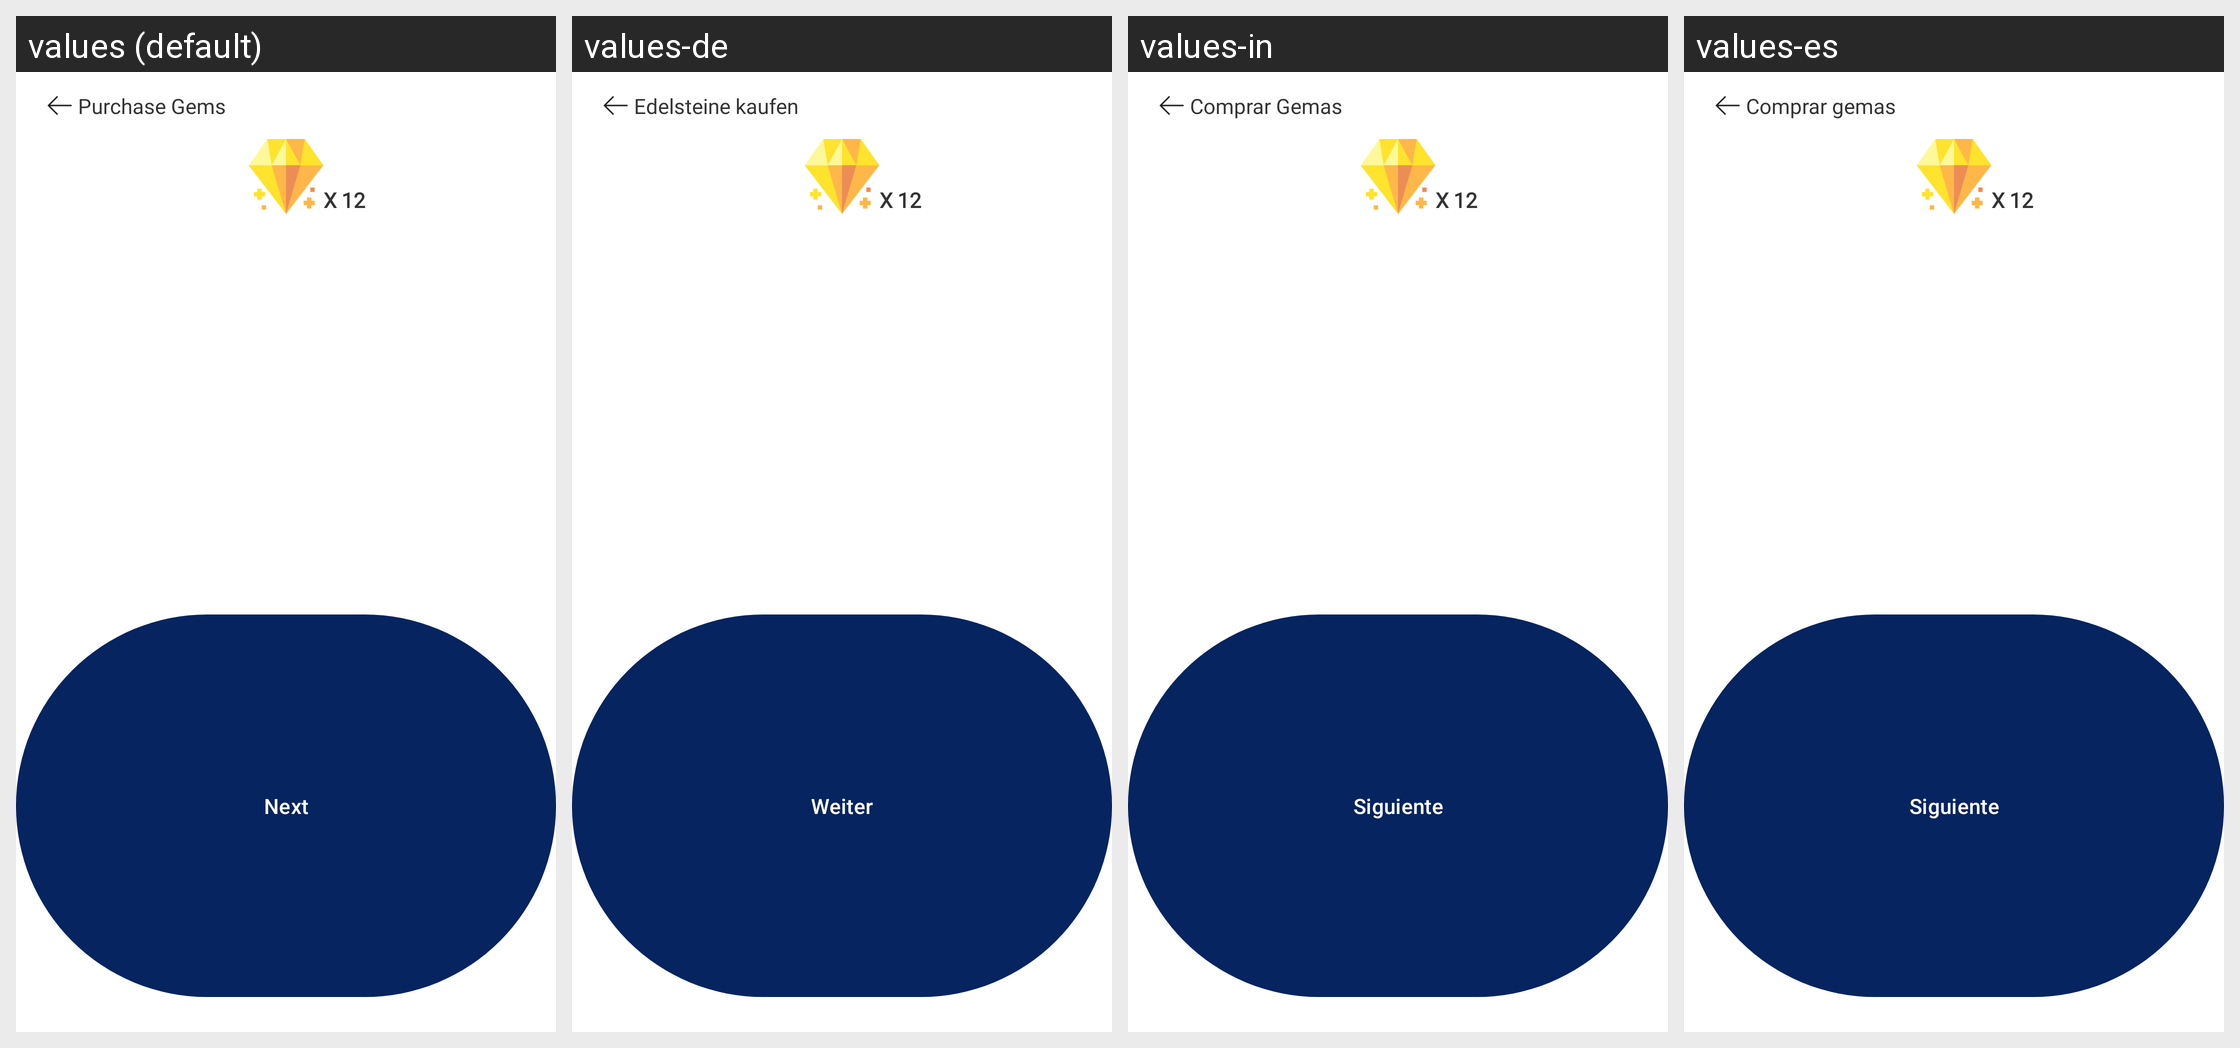

Here is an Android app screen in its default locale and in the app's own translations. Write out the translated-string differences for the strings that appear on this screen.
Android screen res/layout/fragment_premium_in_app.xml rendered under 4 locales, left to right: values (default), values-de, values-in, values-es. Device: Nexus 5 (rendered at 1080×1920; each locale shown at half size, 540×960, under a caption strip naming it); theme Theme.RoomifyAi.
Other locales in the repository, not shown: values-ar, values-fa, values-fr, values-hi, values-it, values-ja, values-ko, values-nl, values-pt, values-ru, values-th, values-tr, values-ur, values-vi, values-zh.
Strings drawn on this screen, with the default value and each locale's value (text and hints the layout hard-codes, and strings that could not be matched under every locale, appear in the picture but are not listed):

purchase_gems
  values: Purchase Gems
  values-de: Edelsteine kaufen
  values-in: Comprar Gemas
  values-es: Comprar gemas

x_12
  values: X 12
  values-de: X 12
  values-in: X 12
  values-es: X 12

next
  values: Next
  values-de: Weiter
  values-in: Siguiente
  values-es: Siguiente
